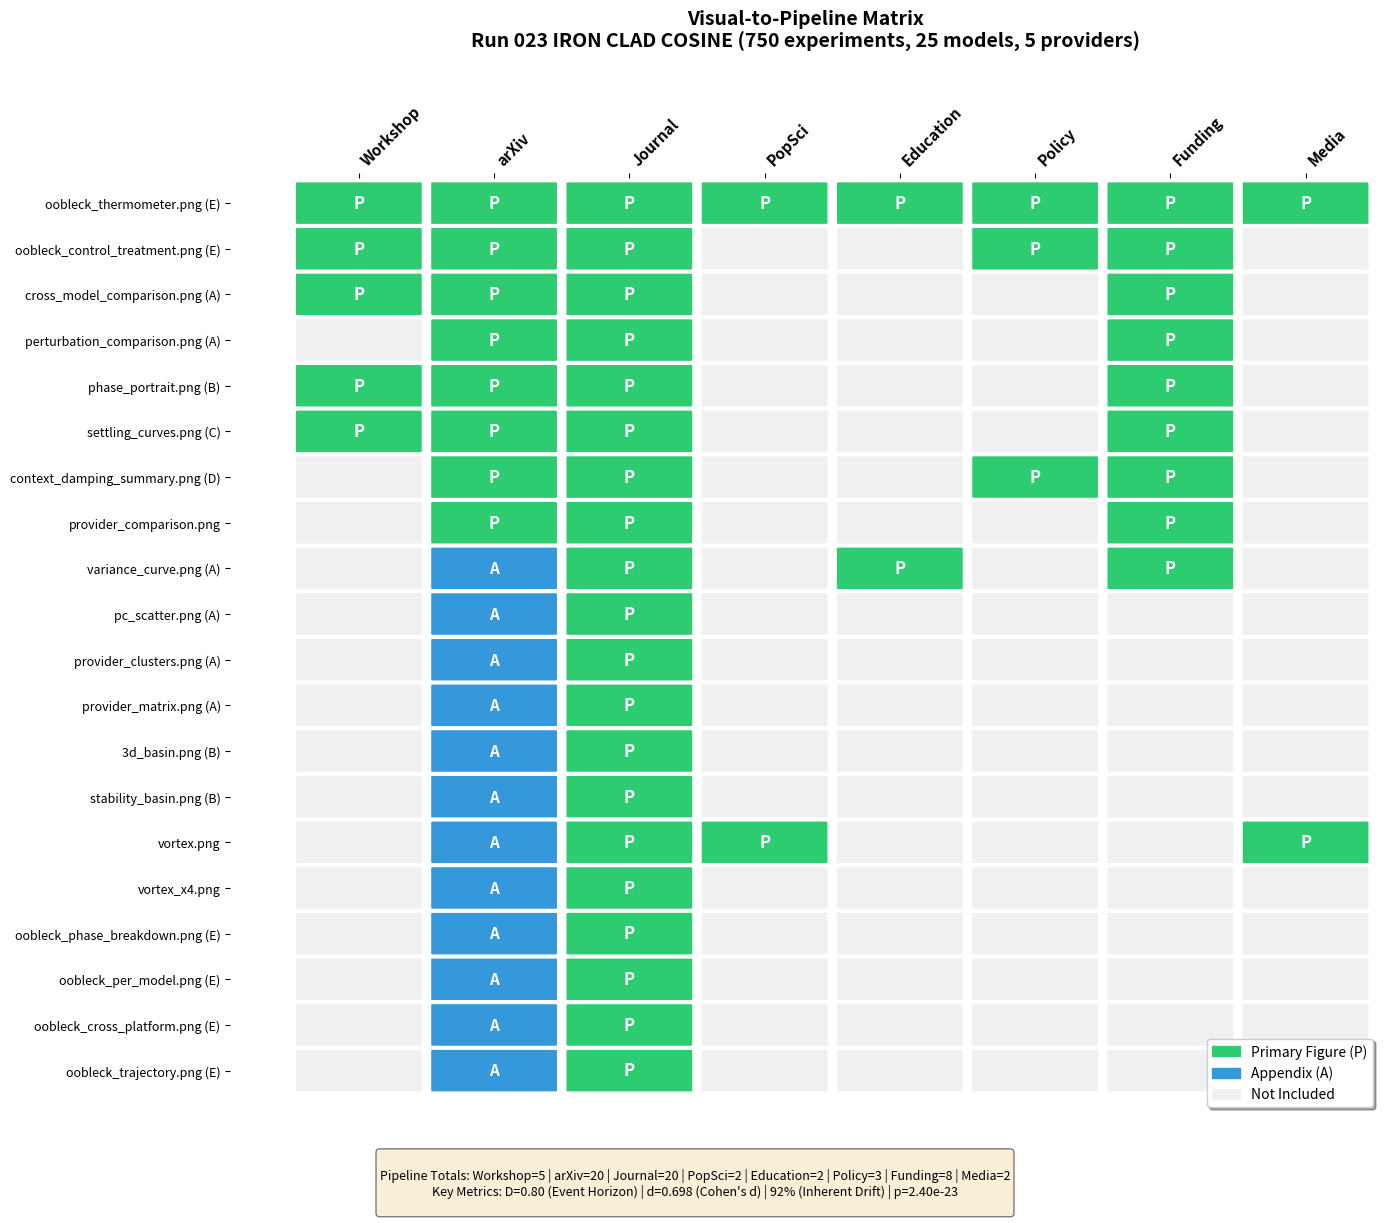

Reproduce this figure in Python. (Note: this script raises an exception after producing the figure.)
#!/usr/bin/env python3
"""
Generate Visual Pipeline Matrix PNG
Shows which visuals go into which publication pipeline
"""

import matplotlib.pyplot as plt
import matplotlib.patches as mpatches
import numpy as np

# Data: Visuals x Pipelines
visuals = [
    "oobleck_thermometer.png (E)",
    "oobleck_control_treatment.png (E)",
    "cross_model_comparison.png (A)",
    "perturbation_comparison.png (A)",
    "phase_portrait.png (B)",
    "settling_curves.png (C)",
    "context_damping_summary.png (D)",
    "provider_comparison.png",
    "variance_curve.png (A)",
    "pc_scatter.png (A)",
    "provider_clusters.png (A)",
    "provider_matrix.png (A)",
    "3d_basin.png (B)",
    "stability_basin.png (B)",
    "vortex.png",
    "vortex_x4.png",
    "oobleck_phase_breakdown.png (E)",
    "oobleck_per_model.png (E)",
    "oobleck_cross_platform.png (E)",
    "oobleck_trajectory.png (E)",
]

pipelines = ["Workshop", "arXiv", "Journal", "PopSci", "Education", "Policy", "Funding", "Media"]

# Matrix: 0=not used, 1=primary, 2=appendix
# Rows are visuals, columns are pipelines
matrix = np.array([
    # Workshop, arXiv, Journal, PopSci, Education, Policy, Funding, Media
    [1, 1, 1, 1, 1, 1, 1, 1],  # oobleck_thermometer - ALL
    [1, 1, 1, 0, 0, 1, 1, 0],  # oobleck_control_treatment
    [1, 1, 1, 0, 0, 0, 1, 0],  # cross_model_comparison
    [0, 1, 1, 0, 0, 0, 1, 0],  # perturbation_comparison
    [1, 1, 1, 0, 0, 0, 1, 0],  # phase_portrait
    [1, 1, 1, 0, 0, 0, 1, 0],  # settling_curves
    [0, 1, 1, 0, 0, 1, 1, 0],  # context_damping_summary
    [0, 1, 1, 0, 0, 0, 1, 0],  # provider_comparison
    [0, 2, 1, 0, 1, 0, 1, 0],  # variance_curve
    [0, 2, 1, 0, 0, 0, 0, 0],  # pc_scatter
    [0, 2, 1, 0, 0, 0, 0, 0],  # provider_clusters
    [0, 2, 1, 0, 0, 0, 0, 0],  # provider_matrix
    [0, 2, 1, 0, 0, 0, 0, 0],  # 3d_basin
    [0, 2, 1, 0, 0, 0, 0, 0],  # stability_basin
    [0, 2, 1, 1, 0, 0, 0, 1],  # vortex
    [0, 2, 1, 0, 0, 0, 0, 0],  # vortex_x4
    [0, 2, 1, 0, 0, 0, 0, 0],  # oobleck_phase_breakdown
    [0, 2, 1, 0, 0, 0, 0, 0],  # oobleck_per_model
    [0, 2, 1, 0, 0, 0, 0, 0],  # oobleck_cross_platform
    [0, 2, 1, 0, 0, 0, 0, 0],  # oobleck_trajectory
])

# Create figure
fig, ax = plt.subplots(figsize=(14, 12))

# Color mapping
colors = {0: '#f0f0f0', 1: '#2ecc71', 2: '#3498db'}  # gray, green, blue
color_labels = {0: 'Not Used', 1: 'Primary', 2: 'Appendix'}

# Draw the matrix
for i in range(len(visuals)):
    for j in range(len(pipelines)):
        color = colors[matrix[i, j]]
        rect = mpatches.FancyBboxPatch(
            (j, len(visuals) - 1 - i), 0.9, 0.9,
            boxstyle="round,pad=0.02",
            facecolor=color,
            edgecolor='white',
            linewidth=1
        )
        ax.add_patch(rect)

        # Add 'P' for primary, 'A' for appendix (avoid Unicode issues)
        if matrix[i, j] == 1:
            ax.text(j + 0.45, len(visuals) - 0.55 - i, 'P',
                   ha='center', va='center', fontsize=12, fontweight='bold', color='white')
        elif matrix[i, j] == 2:
            ax.text(j + 0.45, len(visuals) - 0.55 - i, 'A',
                   ha='center', va='center', fontsize=11, fontweight='bold', color='white')

# Set axis labels
ax.set_xlim(-0.5, len(pipelines))
ax.set_ylim(-0.5, len(visuals))

# Pipeline labels (top)
ax.set_xticks([i + 0.45 for i in range(len(pipelines))])
ax.set_xticklabels(pipelines, fontsize=11, fontweight='bold', rotation=45, ha='left')
ax.xaxis.tick_top()

# Visual labels (left)
ax.set_yticks([i + 0.45 for i in range(len(visuals))])
ax.set_yticklabels(visuals[::-1], fontsize=9, ha='right')

# Remove spines
for spine in ax.spines.values():
    spine.set_visible(False)

# Title
ax.set_title('Visual-to-Pipeline Matrix\nRun 023 IRON CLAD COSINE (750 experiments, 25 models, 5 providers)',
             fontsize=14, fontweight='bold', pad=40)

# Legend
legend_patches = [
    mpatches.Patch(color='#2ecc71', label='Primary Figure (P)'),
    mpatches.Patch(color='#3498db', label='Appendix (A)'),
    mpatches.Patch(color='#f0f0f0', label='Not Included'),
]
ax.legend(handles=legend_patches, loc='lower right', fontsize=10,
          frameon=True, fancybox=True, shadow=True)

# Add summary stats at bottom
summary_text = """
Pipeline Totals: Workshop=5 | arXiv=20 | Journal=20 | PopSci=2 | Education=2 | Policy=3 | Funding=8 | Media=2
Key Metrics: D=0.80 (Event Horizon) | d=0.698 (Cohen's d) | 92% (Inherent Drift) | p=2.40e-23
"""
fig.text(0.5, 0.02, summary_text, ha='center', fontsize=9, style='italic',
         bbox=dict(boxstyle='round', facecolor='wheat', alpha=0.5))

plt.tight_layout()
plt.subplots_adjust(bottom=0.1, top=0.88)

# Save
output_path = 'd:/Documents/Nyquist_Consciousness/WHITE-PAPER/figures/audit/visual_pipeline_matrix.png'
plt.savefig(output_path, dpi=150, bbox_inches='tight', facecolor='white')
print(f"Saved: {output_path}")

# Also save SVG
svg_path = output_path.replace('.png', '.svg')
plt.savefig(svg_path, format='svg', bbox_inches='tight', facecolor='white')
print(f"Saved: {svg_path}")

# plt.show()  # Commented out for non-interactive use
